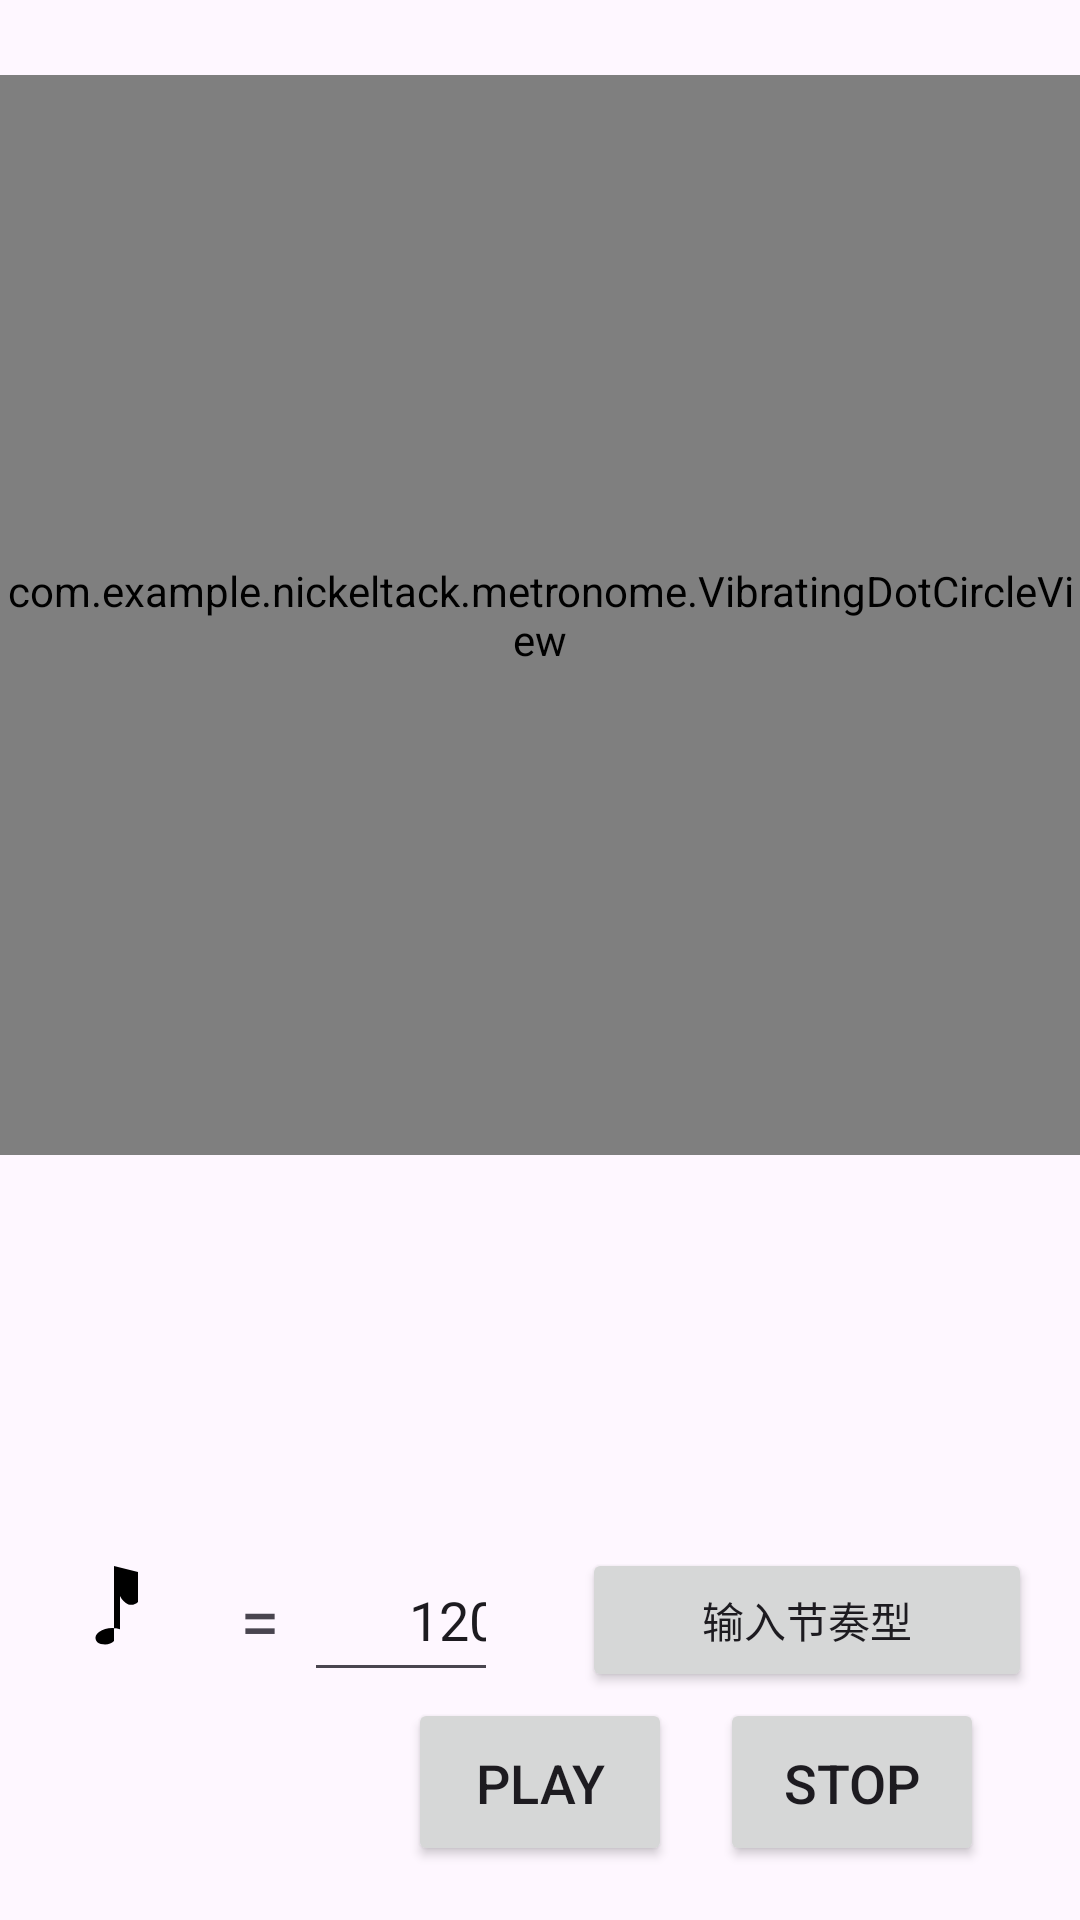

Write the Android layout XML for this screen, with the resource values it uses.
<!-- AndroidManifest.xml: application theme Theme.NickelTack -->
<!-- res/layout/fragment_complex_metronome.xml -->
<?xml version="1.0" encoding="utf-8"?>
<androidx.constraintlayout.widget.ConstraintLayout xmlns:android="http://schemas.android.com/apk/res/android"
    xmlns:app="http://schemas.android.com/apk/res-auto"
    xmlns:tools="http://schemas.android.com/tools"
    android:layout_width="match_parent"
    android:layout_height="match_parent"
    tools:context=".metronome.Metronome1Fragment">

    
    <FrameLayout
        android:id="@+id/container_fragment"
        android:layout_width="0dp"
        android:layout_marginBottom="16dp"
        android:foregroundGravity="center"
        app:layout_constraintBottom_toTopOf="@id/adjustment_container"
        app:layout_constraintEnd_toEndOf="parent"
        app:layout_constraintStart_toStartOf="parent"
        app:layout_constraintTop_toTopOf="parent"
        android:layout_height="500dp">

        <androidx.constraintlayout.widget.ConstraintLayout
            android:layout_width="match_parent"
            android:layout_height="match_parent">

            <com.example.nickeltack.metronome.VibratingDotCircleView
                android:id="@+id/vibrating_dot_circle"
                android:layout_width="match_parent"
                android:layout_height="0dp"
                android:layout_gravity="center_vertical"
                android:layout_marginTop="25dp"
                app:layout_constraintDimensionRatio="1:1"
                app:layout_constraintTop_toTopOf="parent" />
        </androidx.constraintlayout.widget.ConstraintLayout>

    </FrameLayout>

    
    <LinearLayout
        android:id="@+id/adjustment_container"
        android:layout_width="match_parent"
        android:layout_height="wrap_content"
        android:orientation="horizontal"
        android:padding="16dp"
        android:weightSum="1"
        app:layout_constraintEnd_toEndOf="parent"
        app:layout_constraintStart_toStartOf="parent"
        app:layout_constraintTop_toBottomOf="@id/container_fragment">

        
        <LinearLayout
            android:layout_width="0dp"
            android:layout_height="wrap_content"
            android:layout_weight="1"
            android:gravity="center_vertical"
            android:orientation="horizontal"
            android:paddingEnd="16dp">

            
            <ImageView
                android:id="@+id/note_image"
                android:layout_width="48dp"
                android:layout_height="48dp"
                android:layout_marginEnd="8dp"
                android:contentDescription="Music Note"
                android:src="@drawable/ic_music_note" />

            
            <TextView
                android:layout_width="wrap_content"
                android:layout_height="wrap_content"
                android:layout_marginStart="8dp"
                android:layout_marginEnd="8dp"
                android:gravity="center"
                android:text="="
                android:textSize="24sp" />

            
            <EditText
                android:id="@+id/bpm_input"
                android:layout_width="100dp"
                android:layout_height="48dp"
                android:gravity="center"
                android:hint="Enter BPM"
                android:text="120"
                android:inputType="number"
                android:padding="8dp"
                android:textSize="18sp" />
        </LinearLayout>

        
        <LinearLayout
            android:layout_width="wrap_content"
            android:layout_height="wrap_content"
            android:gravity="center"
            android:orientation="vertical"
            android:paddingStart="16dp">

            
            <Button
                android:id="@+id/rhythmic_pattern_input"
                android:layout_width="150dp"
                android:layout_height="48dp"
                android:text="输入节奏型" />
        </LinearLayout>
    </LinearLayout>

    
    <Button
        android:id="@+id/play_pause_button"
        android:layout_width="wrap_content"
        android:layout_height="56dp"
        android:text="Play"
        android:textSize="18sp"
        android:padding="16dp"
        app:layout_constraintTop_toBottomOf="@id/adjustment_container"
        app:layout_constraintStart_toStartOf="parent"
        app:layout_constraintEnd_toEndOf="parent"
        app:layout_constraintBottom_toBottomOf="parent"
        android:layout_marginBottom="32dp"
        android:minHeight="56dp" />

    
    <Button
        android:id="@+id/stop_button"
        android:layout_width="wrap_content"
        android:layout_height="56dp"
        android:text="Stop"
        android:textSize="18sp"
        android:padding="16dp"
        app:layout_constraintTop_toTopOf="@id/play_pause_button"
        app:layout_constraintStart_toEndOf="@id/play_pause_button"
        android:layout_marginStart="16dp"
        android:layout_marginEnd="16dp"
        android:layout_marginBottom="32dp"
        android:minHeight="56dp"/>
</androidx.constraintlayout.widget.ConstraintLayout>
<!-- resources referenced by this layout -->
<resources>
  <!-- drawable ic_music_note (drawable) -->
  <?xml version="1.0" encoding="utf-8"?>
  <vector xmlns:android="http://schemas.android.com/apk/res/android"
      android:width="24dp"
      android:height="24dp"
      android:viewportWidth="24"
      android:viewportHeight="24">
      <path
          android:fillColor="#000000"
          android:pathData="M12,3V13.55C10.83,13.2 9.5,13.3 8.5,14C7.5,14.7 7.9,15.8 8.8,16C9.8,16.2 10.5,16 11,15.5V3L15,4V9C14.6,9.4 14,9.6 13.4,9.4C12.8,9.2 12.3,8.6 12,8C11.7,7.4 11.4,6.7 12,6.3V3"/>
  </vector>
  <style name="Theme.NickelTack" parent="Base.Theme.NickelTack" />
  <style name="Base.Theme.NickelTack" parent="Theme.Material3.DayNight.NoActionBar">
          
          
      </style>
</resources>
